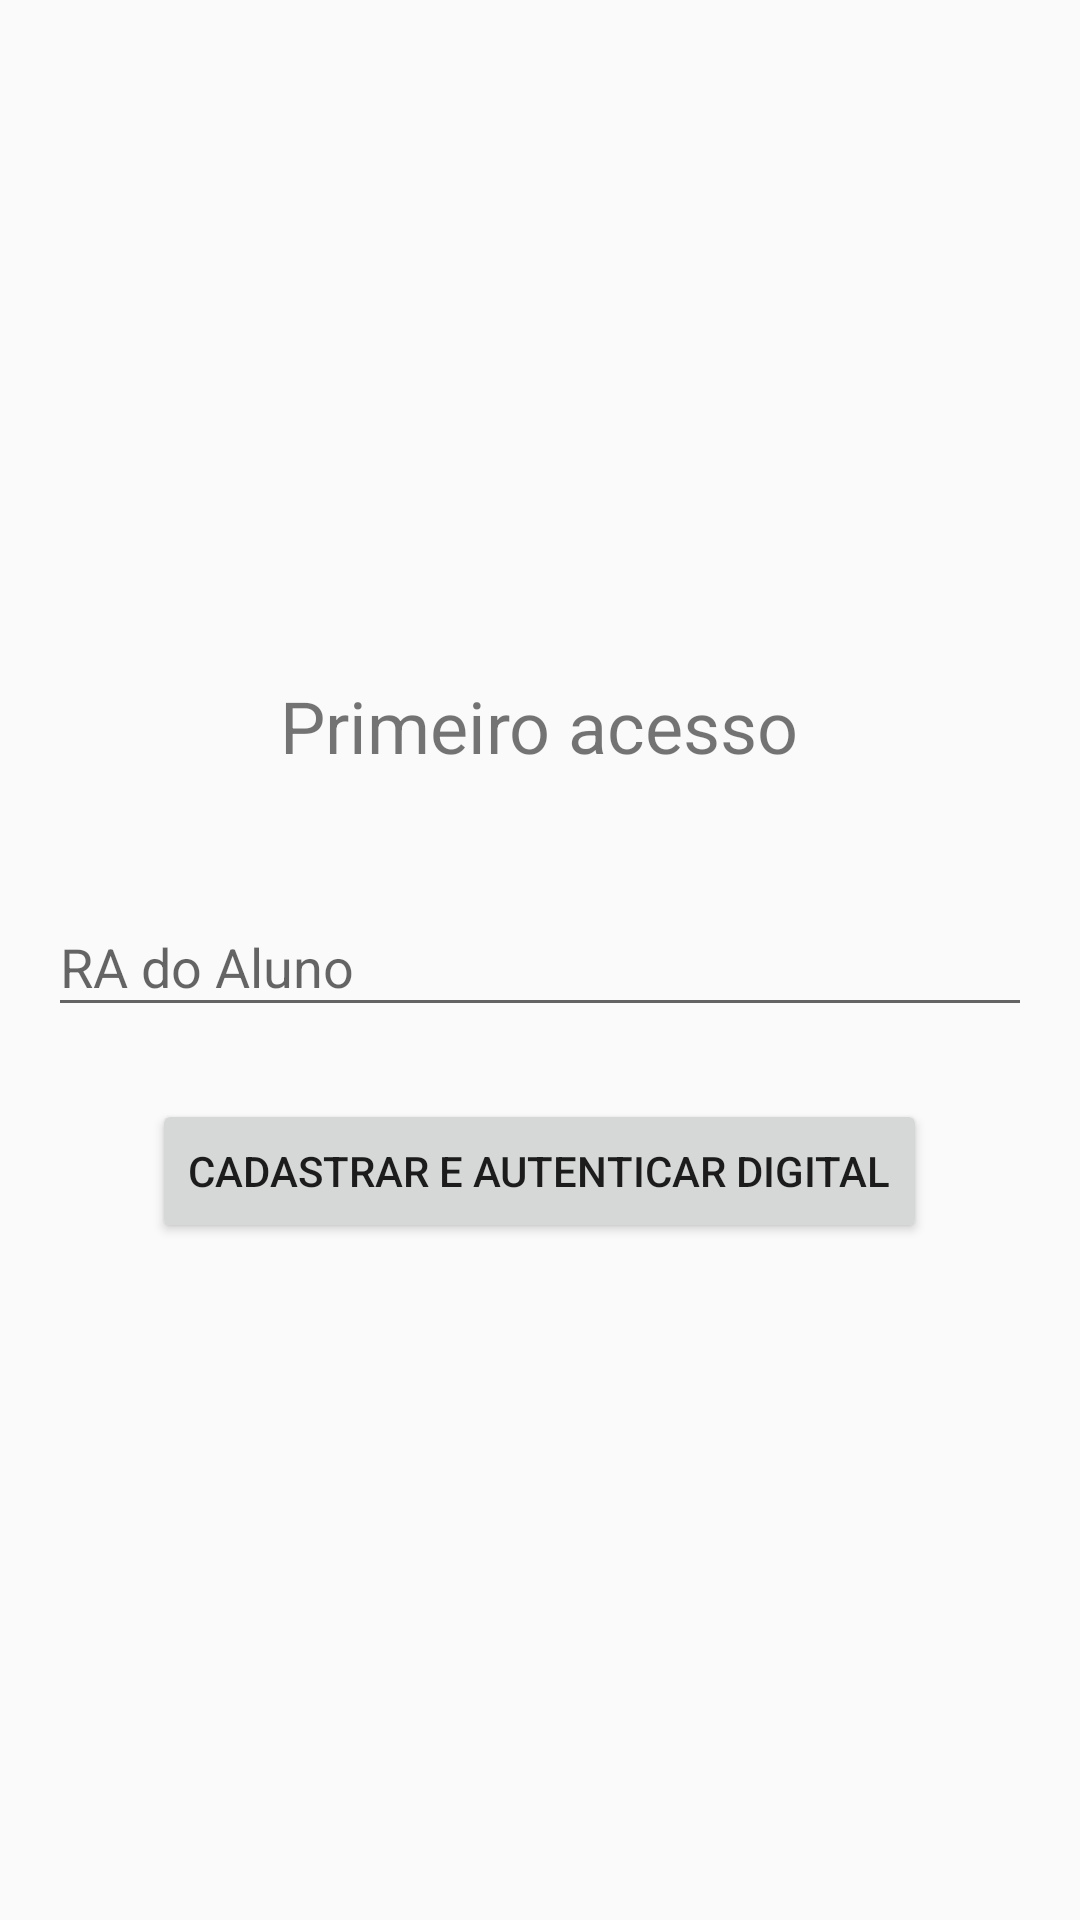

Android layout source for this screen:
<!-- AndroidManifest.xml: application theme Theme.AppCompat.Light.DarkActionBar -->
<!-- res/layout/activity_cadastro.xml -->
<?xml version="1.0" encoding="utf-8"?>
<LinearLayout xmlns:android="http://schemas.android.com/apk/res/android"
    android:layout_width="match_parent"
    android:layout_height="match_parent"
    android:orientation="vertical"
    android:padding="16dp"
    android:gravity="center">

    <TextView
        android:layout_width="wrap_content"
        android:layout_height="wrap_content"
        android:text="Primeiro acesso"
        android:textSize="24sp"
        android:layout_marginBottom="32dp" />

    <com.google.android.material.textfield.TextInputLayout
        android:layout_width="match_parent"
        android:layout_height="wrap_content"
        android:hint="RA do Aluno">

        <EditText
            android:id="@+id/editRa"
            android:layout_width="match_parent"
            android:layout_height="wrap_content"
            android:inputType="text" />
    </com.google.android.material.textfield.TextInputLayout>

    <Button
        android:id="@+id/btnCadastrar"
        android:layout_width="wrap_content"
        android:layout_height="wrap_content"
        android:text="Cadastrar e autenticar digital"
        android:layout_marginTop="24dp" />
</LinearLayout>
<!-- resources referenced by this layout -->
<resources>

</resources>
